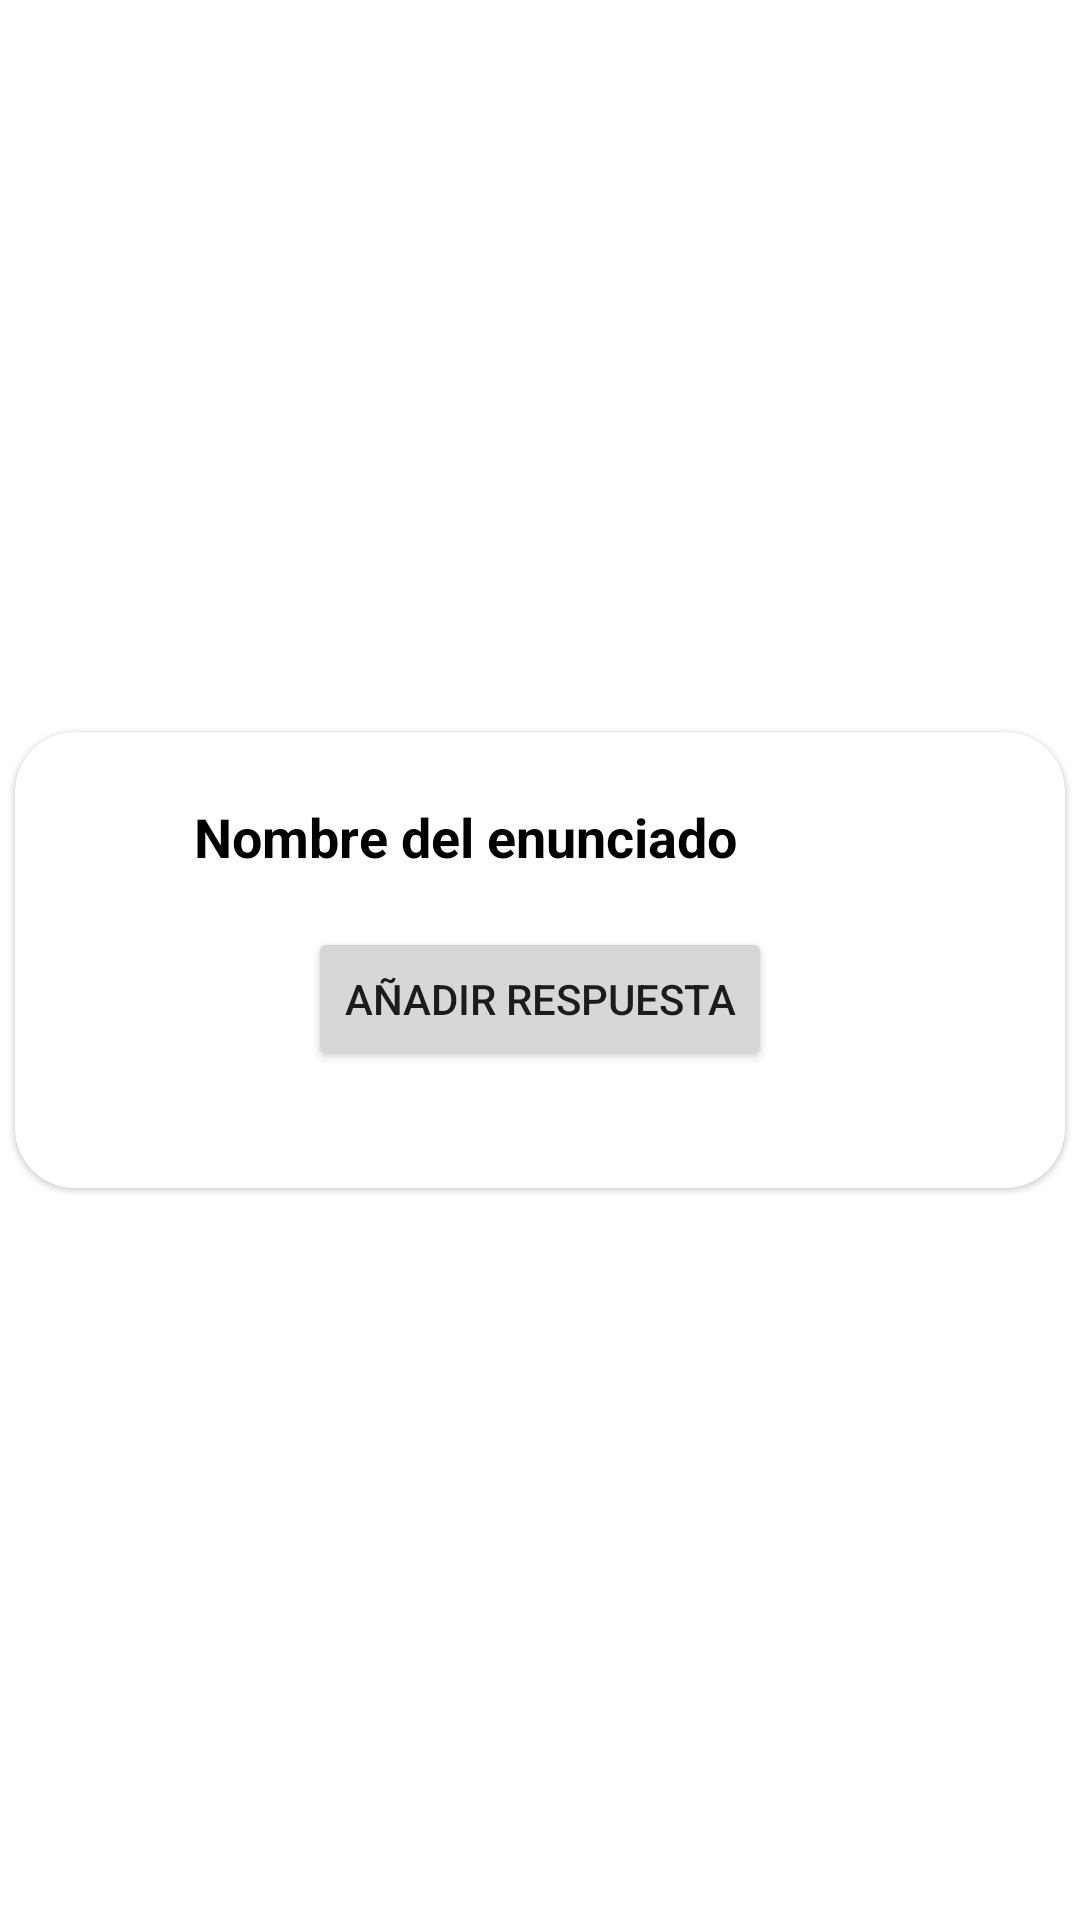

Reconstruct the res/layout file that produces this screen, plus the resources it refers to.
<!-- AndroidManifest.xml: application theme Theme.Shape -->
<!-- res/layout/goal_lienzo_adapter.xml -->
<?xml version="1.0" encoding="utf-8"?>
<LinearLayout xmlns:android="http://schemas.android.com/apk/res/android"
    xmlns:app="http://schemas.android.com/apk/res-auto"
    android:layout_width="match_parent"
    android:layout_height="wrap_content"
    android:gravity="center"
    android:orientation="vertical">

    <LinearLayout
        android:layout_width="match_parent"
        android:layout_height="wrap_content"
        android:layout_margin="5dp"
        android:background="@drawable/round"
        android:elevation="1dp"
        android:gravity="center"
        android:orientation="vertical"
        android:padding="10dp">

        <LinearLayout
            android:layout_width="match_parent"
            android:layout_height="wrap_content"
            android:gravity="center_vertical"
            android:orientation="horizontal">

            <TextView
                android:id="@+id/enuncioado"
                android:layout_width="0dp"
                android:layout_height="wrap_content"
                android:layout_weight="1"
                android:gravity="center"
                android:text="@string/nombre_del_enunciado"
                android:textColor="@color/black"
                android:textSize="18sp"
                android:textStyle="bold" />

            <ImageButton
                android:id="@+id/downLetAnswer"
                android:layout_width="50dp"
                android:layout_height="50dp"
                android:layout_gravity="end"
                android:backgroundTint="@color/white"
                android:contentDescription="@string/bajar"
                android:scaleType="centerCrop"
                android:src="@drawable/down"
                app:layout_constraintDimensionRatio="H,1:1" />

        </LinearLayout>

        <LinearLayout
            android:id="@+id/mainContainer"
            android:layout_width="match_parent"
            android:layout_height="wrap_content"
            android:gravity="center"
            android:orientation="vertical">

            <Button
                android:id="@+id/btnRespuesta"
                android:layout_width="wrap_content"
                android:layout_height="wrap_content"
                android:layout_marginTop="5dp"
                android:text="@string/a_adir_respuesta" />

            <TextView
                android:id="@+id/contenedorRespuesta"
                android:layout_width="match_parent"
                android:layout_height="wrap_content"
                android:padding="5dp" />
        </LinearLayout>

    </LinearLayout>


    <LinearLayout
        android:id="@+id/ln"
        android:layout_width="wrap_content"
        android:layout_height="wrap_content"
        android:layout_gravity="bottom|center"
        android:layout_marginBottom="40dp"
        android:gravity="center"
        android:orientation="vertical"
        android:visibility="gone">

        

        <Button
            android:id="@+id/guardarCambios"
            android:layout_width="wrap_content"
            android:layout_height="wrap_content"
            android:backgroundTint="@color/blue"
            android:text="@string/guardar_cambios"
            android:textAllCaps="false" />

        <Button
            android:id="@+id/btnAniadir"
            android:layout_width="wrap_content"
            android:layout_height="wrap_content"
            android:backgroundTint="@color/blue"
            android:text="Añadir 6 más"
            android:visibility="gone" />


    </LinearLayout>


</LinearLayout>
<!-- resources referenced by this layout -->
<resources>
  <color name="black">#FF000000</color>
  <color name="blue">#1800C5</color>
  <color name="white">#FFFFFFFF</color>
  <!-- drawable round (drawable) -->
  <?xml version="1.0" encoding="utf-8"?>
  <shape xmlns:android="http://schemas.android.com/apk/res/android">
      
      <solid android:color="@color/white" />
  
      <corners
          android:bottomRightRadius="20dp"
          android:bottomLeftRadius="20dp"
          android:topLeftRadius="20dp"
          android:topRightRadius="20dp" />
  </shape>
  <string name="a_adir_respuesta">Añadir Respuesta</string>
  <string name="bajar">Bajar</string>
  <string name="guardar_cambios">Guardar Cambios Y Descargar</string>
  <string name="nombre_del_enunciado">Nombre del enunciado</string>
  <style name="Theme.Shape" parent="Base.Theme.Shape" />
  <style name="Base.Theme.Shape" parent="Theme.MaterialComponents.DayNight.NoActionBar">
          
          
      </style>
</resources>
